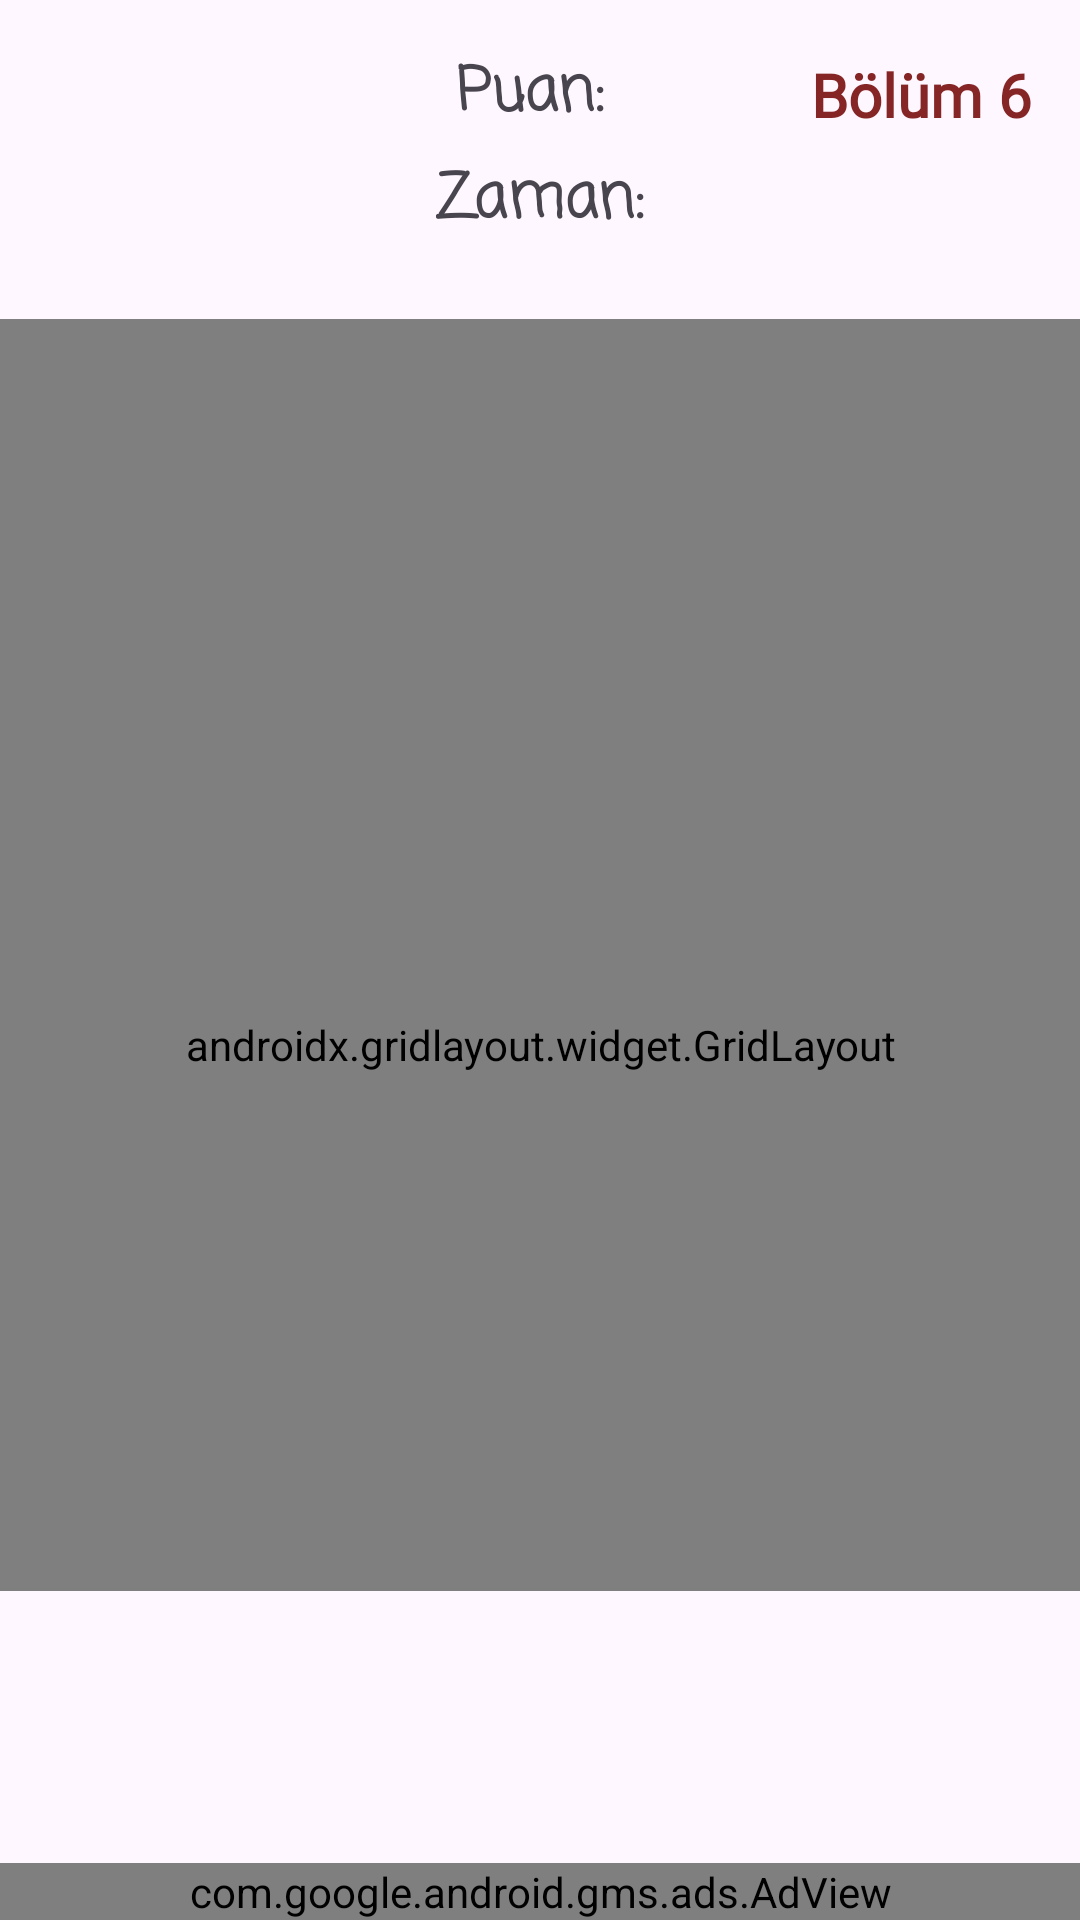

Reconstruct the res/layout file that produces this screen, plus the resources it refers to.
<!-- AndroidManifest.xml: application theme Theme.OyunApp -->
<!-- res/layout/fragment_oyun6.xml -->
<?xml version="1.0" encoding="utf-8"?>
<androidx.constraintlayout.widget.ConstraintLayout
    xmlns:android="http://schemas.android.com/apk/res/android"
    xmlns:app="http://schemas.android.com/apk/res-auto"
    xmlns:tools="http://schemas.android.com/tools"
    android:layout_width="match_parent"
    android:layout_height="match_parent"
    tools:context=".fragment.Oyun6Fragment"
    android:background="@drawable/orig">

    <ImageView
        android:id="@+id/stop6"
        android:layout_width="wrap_content"
        android:layout_height="wrap_content"
        android:layout_marginStart="16dp"
        android:src="@drawable/pause"
        app:layout_constraintBottom_toBottomOf="@+id/textView9"
        app:layout_constraintStart_toStartOf="parent"
        app:layout_constraintTop_toTopOf="@+id/textView9" />

    <TextView
        android:id="@+id/textView9"
        android:layout_width="wrap_content"
        android:layout_height="wrap_content"
        android:layout_marginTop="16dp"
        android:fontFamily="casual"
        android:text="Puan: "
        android:textSize="20sp"
        android:textStyle="bold"
        app:layout_constraintEnd_toEndOf="parent"
        app:layout_constraintStart_toStartOf="parent"
        app:layout_constraintTop_toTopOf="parent" />

    <TextView
        android:id="@+id/puan6"
        android:layout_width="wrap_content"
        android:layout_height="wrap_content"
        android:layout_marginStart="8dp"
        android:textSize="24sp"
        app:layout_constraintBottom_toBottomOf="@+id/textView9"
        app:layout_constraintStart_toEndOf="@+id/textView9"
        app:layout_constraintTop_toTopOf="@+id/textView9" />

    <TextView
        android:id="@+id/textViewzaman6"
        android:layout_width="wrap_content"
        android:layout_height="wrap_content"
        android:layout_marginTop="5dp"
        android:fontFamily="casual"
        android:text="Zaman:"
        android:textSize="20sp"
        android:textStyle="bold"
        app:layout_constraintEnd_toEndOf="@+id/textView9"
        app:layout_constraintStart_toStartOf="@+id/textView9"
        app:layout_constraintTop_toBottomOf="@+id/textView9" />

    <TextView
        android:id="@+id/zaman6"
        android:layout_width="wrap_content"
        android:layout_height="wrap_content"
        android:layout_marginStart="8dp"
        android:textSize="24sp"
        app:layout_constraintBottom_toBottomOf="@+id/textViewzaman6"
        app:layout_constraintStart_toEndOf="@+id/textViewzaman6"
        app:layout_constraintTop_toTopOf="@+id/textViewzaman6" />

    <androidx.gridlayout.widget.GridLayout
        android:layout_width="405dp"
        android:layout_height="424dp"
        android:layout_marginStart="1dp"
        android:layout_marginTop="24dp"
        android:layout_marginEnd="1dp"
        android:paddingTop="60dp"
        app:columnCount="4"
        app:layout_constraintEnd_toEndOf="parent"
        app:layout_constraintStart_toStartOf="parent"
        app:layout_constraintTop_toBottomOf="@+id/textViewzaman6"
        app:rowCount="4">

        <ImageView
            android:id="@+id/kid1"
            android:layout_width="90dp"
            android:layout_height="70dp"
            android:layout_margin="10dp"
            android:src="@drawable/kid"
            app:layout_column="0"
            app:layout_row="0" />

        <ImageView
            android:id="@+id/zombi1"
            android:layout_width="60dp"
            android:layout_height="60dp"
            android:layout_margin="10dp"
            android:src="@drawable/zombi"
            app:layout_column="1"
            app:layout_gravity="center"
            app:layout_row="0" />

        <ImageView
            android:id="@+id/kid2"
            android:layout_width="90dp"
            android:layout_height="70dp"
            android:layout_margin="10dp"
            android:src="@drawable/kid"
            app:layout_column="2"
            app:layout_row="0" />

        <ImageView
            android:id="@+id/bomba1"
            android:layout_width="60dp"
            android:layout_height="60dp"
            android:src="@drawable/bomb"
            app:layout_column="3"
            app:layout_row="0" />

        <ImageView
            android:id="@+id/zombi2"
            android:layout_width="60dp"
            android:layout_height="60dp"
            android:layout_margin="10dp"
            android:src="@drawable/zombi"
            app:layout_column="0"
            app:layout_gravity="center"
            app:layout_row="1" />

        <ImageView
            android:id="@+id/zombi3"
            android:layout_width="60dp"
            android:layout_height="60dp"
            android:layout_margin="10dp"
            android:src="@drawable/zombi"
            app:layout_column="1"
            app:layout_gravity="center"
            app:layout_row="1" />

        <ImageView
            android:id="@+id/elma1"
            android:layout_width="60dp"
            android:layout_height="60dp"
            android:layout_margin="10dp"
            android:src="@drawable/apple"
            app:layout_column="2"
            app:layout_row="1" />

        <ImageView
            android:id="@+id/muz1"
            android:layout_width="60dp"
            android:layout_height="60dp"
            android:src="@drawable/banana"
            app:layout_column="3"
            app:layout_row="1" />

        <ImageView
            android:id="@+id/kid3"
            android:layout_width="90dp"
            android:layout_height="70dp"
            android:layout_margin="10dp"
            android:src="@drawable/kid"
            app:layout_column="0"
            app:layout_row="2" />

        <ImageView
            android:id="@+id/kid4"
            android:layout_width="90dp"
            android:layout_height="70dp"
            android:layout_margin="10dp"
            android:src="@drawable/kid"
            app:layout_column="1"
            app:layout_row="2" />

        <ImageView
            android:id="@+id/bomba2"
            android:layout_width="60dp"
            android:layout_height="60dp"
            android:layout_margin="10dp"
            android:src="@drawable/bomb"
            app:layout_column="2"
            app:layout_gravity="center"
            app:layout_row="2" />

        <ImageView
            android:id="@+id/zombi4"
            android:layout_width="60dp"
            android:layout_height="60dp"
            android:layout_margin="10dp"
            android:src="@drawable/zombi"
            app:layout_column="3"
            app:layout_row="2" />

        <ImageView
            android:id="@+id/elma2"
            android:layout_width="60dp"
            android:layout_height="60dp"
            android:layout_margin="10dp"
            android:src="@drawable/apple"
            app:layout_column="0"
            app:layout_row="3" />

        <ImageView
            android:id="@+id/kid5"
            android:layout_width="90dp"
            android:layout_height="70dp"
            android:layout_margin="10dp"
            android:src="@drawable/kid"
            app:layout_column="1"
            app:layout_row="3" />

        <ImageView
            android:id="@+id/zombi5"
            android:layout_width="60dp"
            android:layout_height="60dp"
            android:layout_margin="10dp"
            android:src="@drawable/zombi"
            app:layout_column="2"
            app:layout_row="3" />

        <ImageView
            android:id="@+id/kid6"
            android:layout_width="90dp"
            android:layout_height="70dp"
            android:src="@drawable/kid"
            app:layout_column="3"
            app:layout_row="3" />


    </androidx.gridlayout.widget.GridLayout>

    <com.google.android.gms.ads.AdView
        android:id="@+id/adViewOyun6"
        android:layout_width="match_parent"
        android:layout_height="wrap_content"
        app:adSize="BANNER"
        app:adUnitId="ca-app-pub-3475820063501035/7629845795"
        app:layout_constraintBottom_toBottomOf="parent"
        app:layout_constraintEnd_toEndOf="parent"
        app:layout_constraintStart_toStartOf="parent">

    </com.google.android.gms.ads.AdView>

    <TextView
        android:id="@+id/textView18"
        android:layout_width="wrap_content"
        android:layout_height="wrap_content"
        android:layout_marginEnd="16dp"
        android:fontFamily="@font/joti_one"
        android:text="Bölüm 6"
        android:textColor="#852525"
        android:textSize="20sp"
        android:textStyle="bold"
        app:layout_constraintBottom_toBottomOf="@+id/textView9"
        app:layout_constraintEnd_toEndOf="parent"
        app:layout_constraintTop_toTopOf="@+id/textView9" />
</androidx.constraintlayout.widget.ConstraintLayout>
<!-- resources referenced by this layout -->
<resources>
  <!-- drawable apple: png bitmap (drawable-hdpi, 27691 bytes) -->
  <!-- drawable banana: png bitmap (drawable-hdpi, 9562 bytes) -->
  <!-- drawable bomb: png bitmap (drawable-hdpi, 2708 bytes) -->
  <!-- drawable kid: png bitmap (drawable-hdpi, 34099 bytes) -->
  <!-- drawable zombi: png bitmap (drawable-hdpi, 11881 bytes) -->
  <style name="Theme.OyunApp" parent="Base.Theme.OyunApp" />
  <style name="Base.Theme.OyunApp" parent="Theme.Material3.DayNight.NoActionBar">
          
          
      </style>
</resources>
